Run: headless pygame with SDL's dummy video driver; simulated clock (each Clock.tick advances the game by its frame time, no real sleeping); random seed 0; keys injected as events and as key.get_pressed() state; no mouse input.
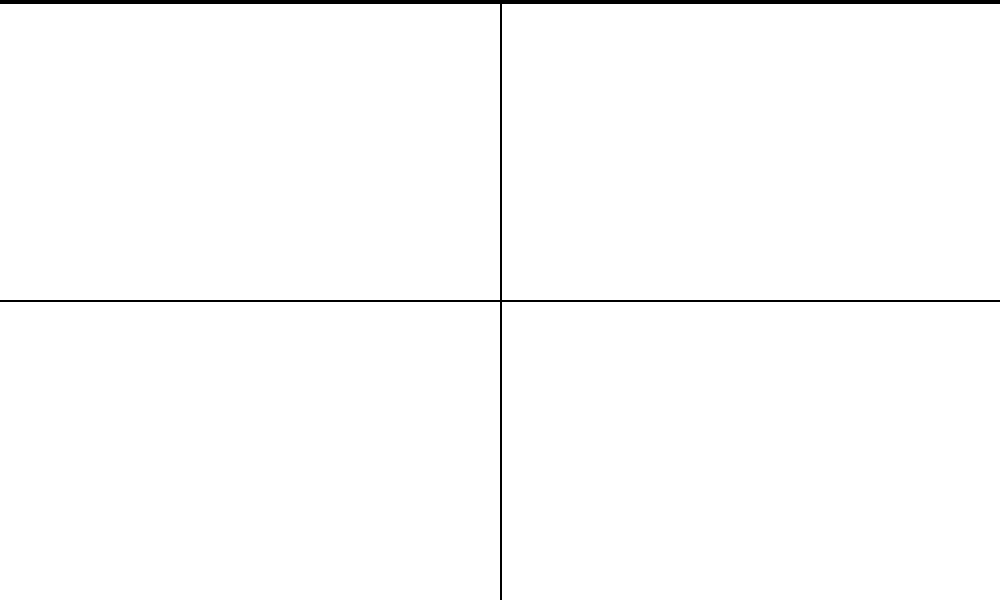
Frame 1 of 4 · flips 1–60 · no input
Frame 2 of 4 · flips 61–180 · tapped SPACE, RETURN · held RIGHT (→), D · screen unchanged from frame 1, image omitted
Frame 3 of 4 · flips 181–300 · held DOWN (↓), S · screen unchanged from frame 2, image omitted
Frame 4 of 4 · flips 301–420 · held LEFT (←), A, UP (↑), W · screen unchanged from frame 3, image omitted

The pygame program that drew these frames:

import pygame


pygame.init()


width, height = 1000, 600
negro = (0,0,0)
blanco = (255,255,255)
azul = (0, 0, 255)
verde = (0, 255, 0)
rojo = (255, 0, 0)
amarillo = (255, 255, 0)

screen = pygame.display.set_mode((width, height))
pygame.display.set_caption("Subsuperficies en Pygame")


surface = pygame.Surface((width, height))
surface.fill((255, 255, 255))  

subsurface1_rect = pygame.Rect(0, 0, 500,500)
subsurface2_rect = pygame.Rect(500, 0, 500, 300)
subsurface3_rect = pygame.Rect(0, 300, 500, 300)
subsurface4_rect = pygame.Rect(500, 300, 500, 300)

subsurface1 = surface.subsurface(subsurface1_rect)
subsurface2 = surface.subsurface(subsurface2_rect)
subsurface3 = surface.subsurface(subsurface3_rect)
subsurface4 = surface.subsurface(subsurface4_rect)

subsurface1.fill(blanco)  
subsurface2.fill(blanco)  
subsurface3.fill(blanco)  
subsurface4.fill(blanco)

line_color = negro
line_ancho = 2
pygame.draw.line(surface,negro,(0,300),(1000,300),line_ancho)
pygame.draw.line(surface,negro,(500,0),(500,600),line_ancho)
pygame.draw.line(surface,negro,(0,1),(1000,1),5)
pygame.draw.line(surface,negro,(0,0),(0,0),1)

running = True
while running:
    for event in pygame.event.get():
        if event.type == pygame.QUIT:
            running = False


    screen.blit(surface, (0, 0))

    pygame.display.flip()


pygame.quit()
